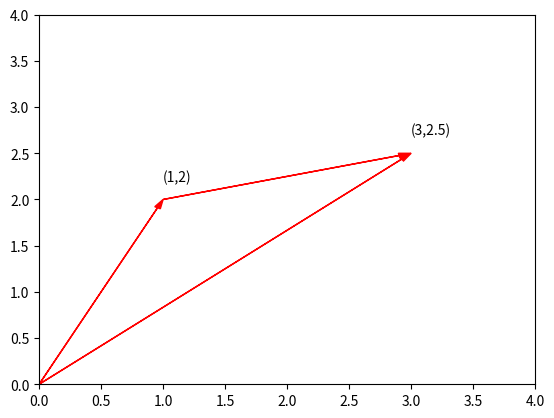

Recreate this plot in Python.
import matplotlib.pyplot as plt
fig = plt.figure()
ax = fig.add_subplot(111)
ax.set_xlim([0,4])
ax.set_ylim([0,4])
ax.arrow(0,0,3,2.5,length_includes_head = True,
             head_length = 0.1,head_width = 0.05,color = 'r')
ax.arrow(0,0,1,2,length_includes_head = True,
             head_length = 0.1,head_width = 0.05,color = 'r')
ax.arrow(1,2,2,0.5,length_includes_head = True,
             head_length = 0.1,head_width = 0.05,color = 'r')


ax.text(3,2.7,"(3,2.5)")
ax.text(1,2.2,"(1,2)")
plt.show()
